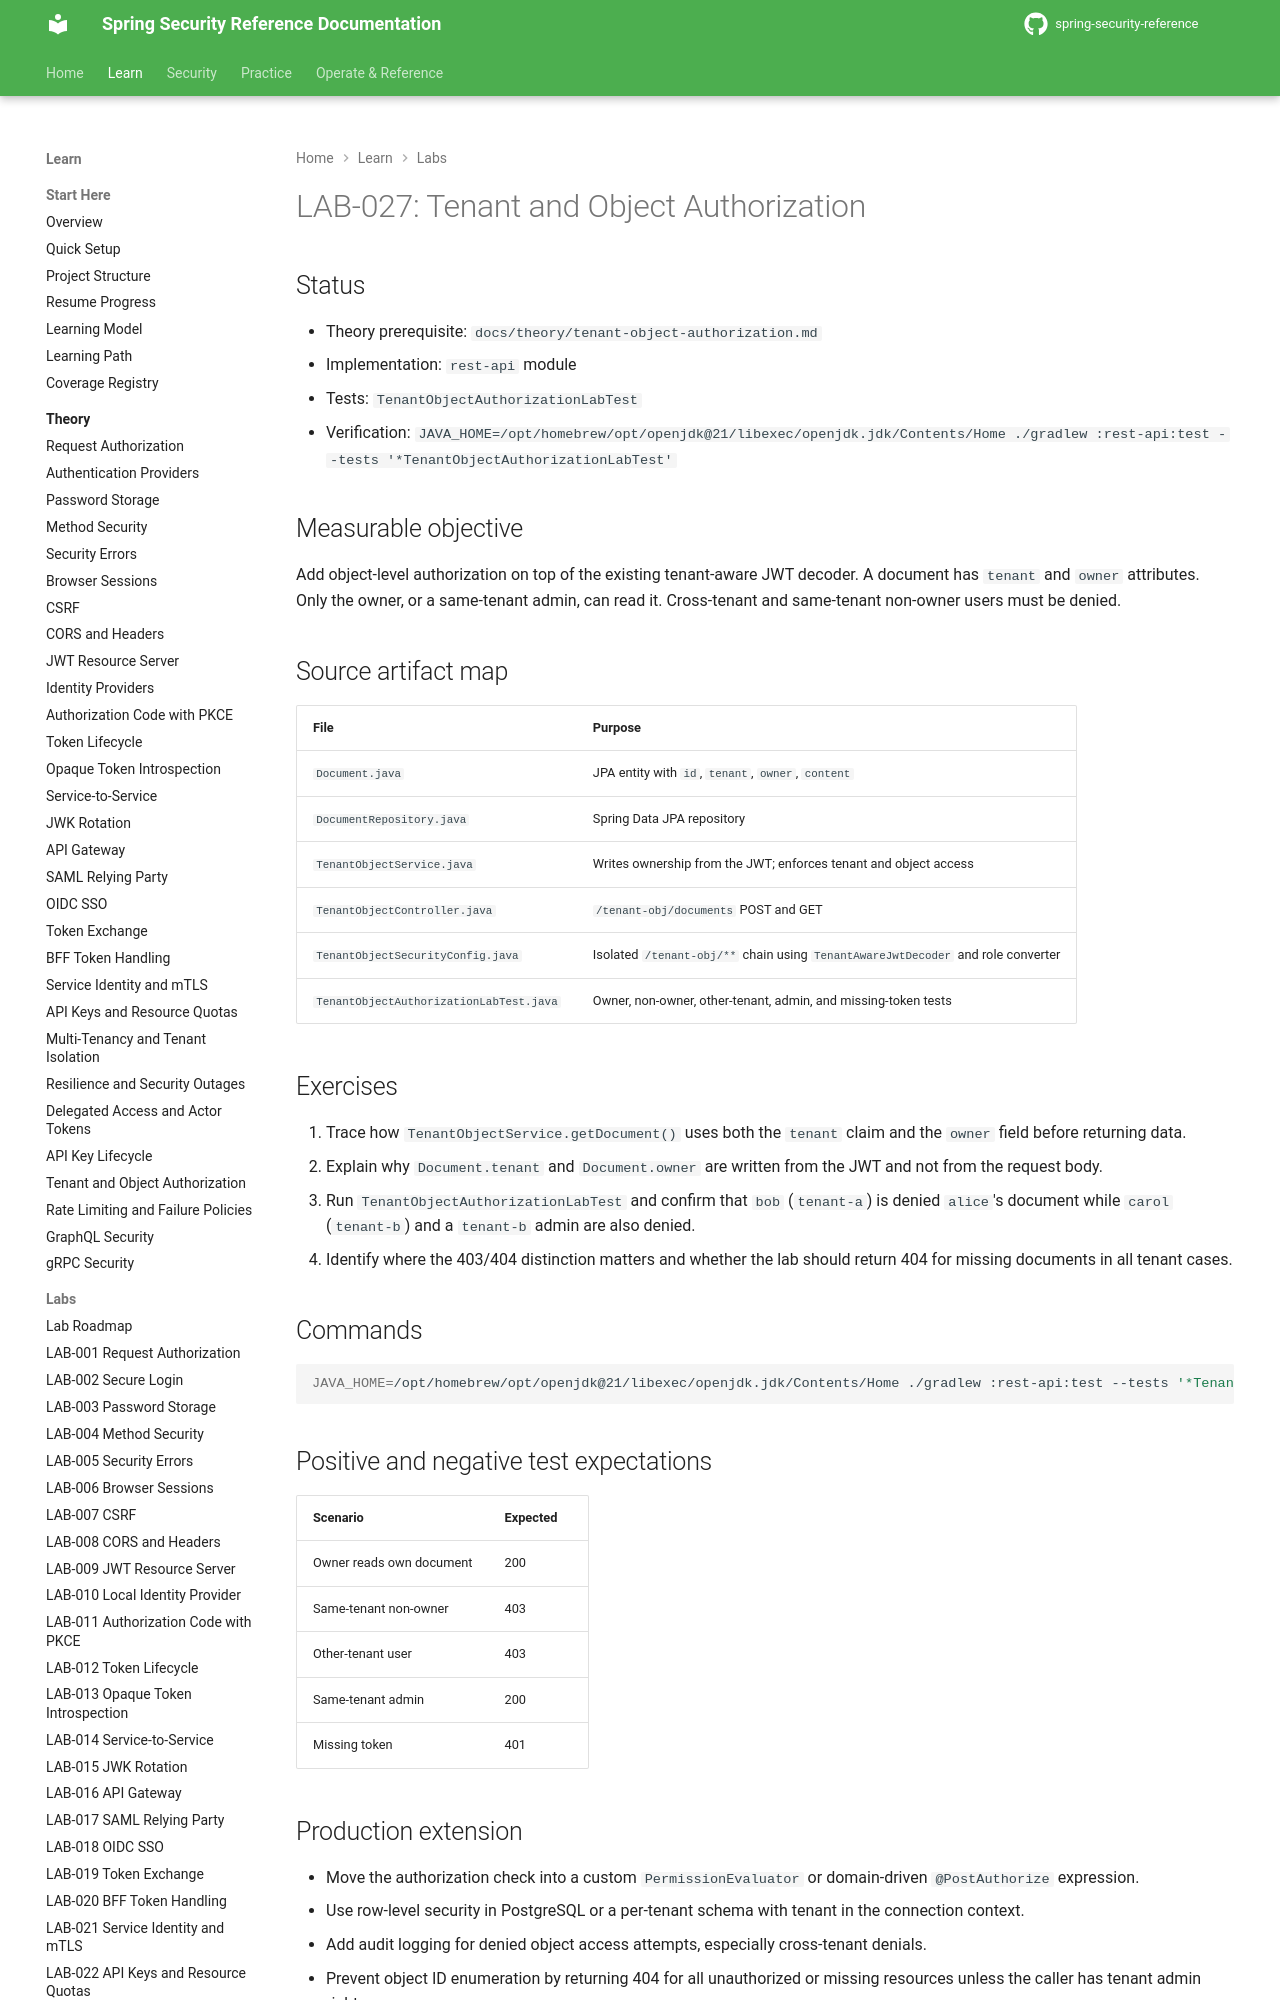

repository: nitinkc/spring-security-reference · page: tutorials/lab-027-tenant-object-authorization/index.html · generator: mkdocs

# LAB-027: Tenant and Object Authorization

## Status

- Theory prerequisite: `docs/theory/tenant-object-authorization.md`
- Implementation: `rest-api` module
- Tests: `TenantObjectAuthorizationLabTest`
- Verification: `JAVA_HOME=/opt/homebrew/opt/openjdk@21/libexec/openjdk.jdk/Contents/Home ./gradlew :rest-api:test --tests '*TenantObjectAuthorizationLabTest'`

## Measurable objective

Add object-level authorization on top of the existing tenant-aware JWT decoder. A document has `tenant` and `owner` attributes. Only the owner, or a same-tenant admin, can read it. Cross-tenant and same-tenant non-owner users must be denied.

## Source artifact map

| File | Purpose |
|---|---|
| `Document.java` | JPA entity with `id`, `tenant`, `owner`, `content` |
| `DocumentRepository.java` | Spring Data JPA repository |
| `TenantObjectService.java` | Writes ownership from the JWT; enforces tenant and object access |
| `TenantObjectController.java` | `/tenant-obj/documents` POST and GET |
| `TenantObjectSecurityConfig.java` | Isolated `/tenant-obj/**` chain using `TenantAwareJwtDecoder` and role converter |
| `TenantObjectAuthorizationLabTest.java` | Owner, non-owner, other-tenant, admin, and missing-token tests |

## Exercises

1. Trace how `TenantObjectService.getDocument()` uses both the `tenant` claim and the `owner` field before returning data.
2. Explain why `Document.tenant` and `Document.owner` are written from the JWT and not from the request body.
3. Run `TenantObjectAuthorizationLabTest` and confirm that `bob` (`tenant-a`) is denied `alice`'s document while `carol` (`tenant-b`) and a `tenant-b` admin are also denied.
4. Identify where the 403/404 distinction matters and whether the lab should return 404 for missing documents in all tenant cases.

## Commands

```bash
JAVA_HOME=/opt/homebrew/opt/openjdk@21/libexec/openjdk.jdk/Contents/Home ./gradlew :rest-api:test --tests '*TenantObjectAuthorizationLabTest'
```
